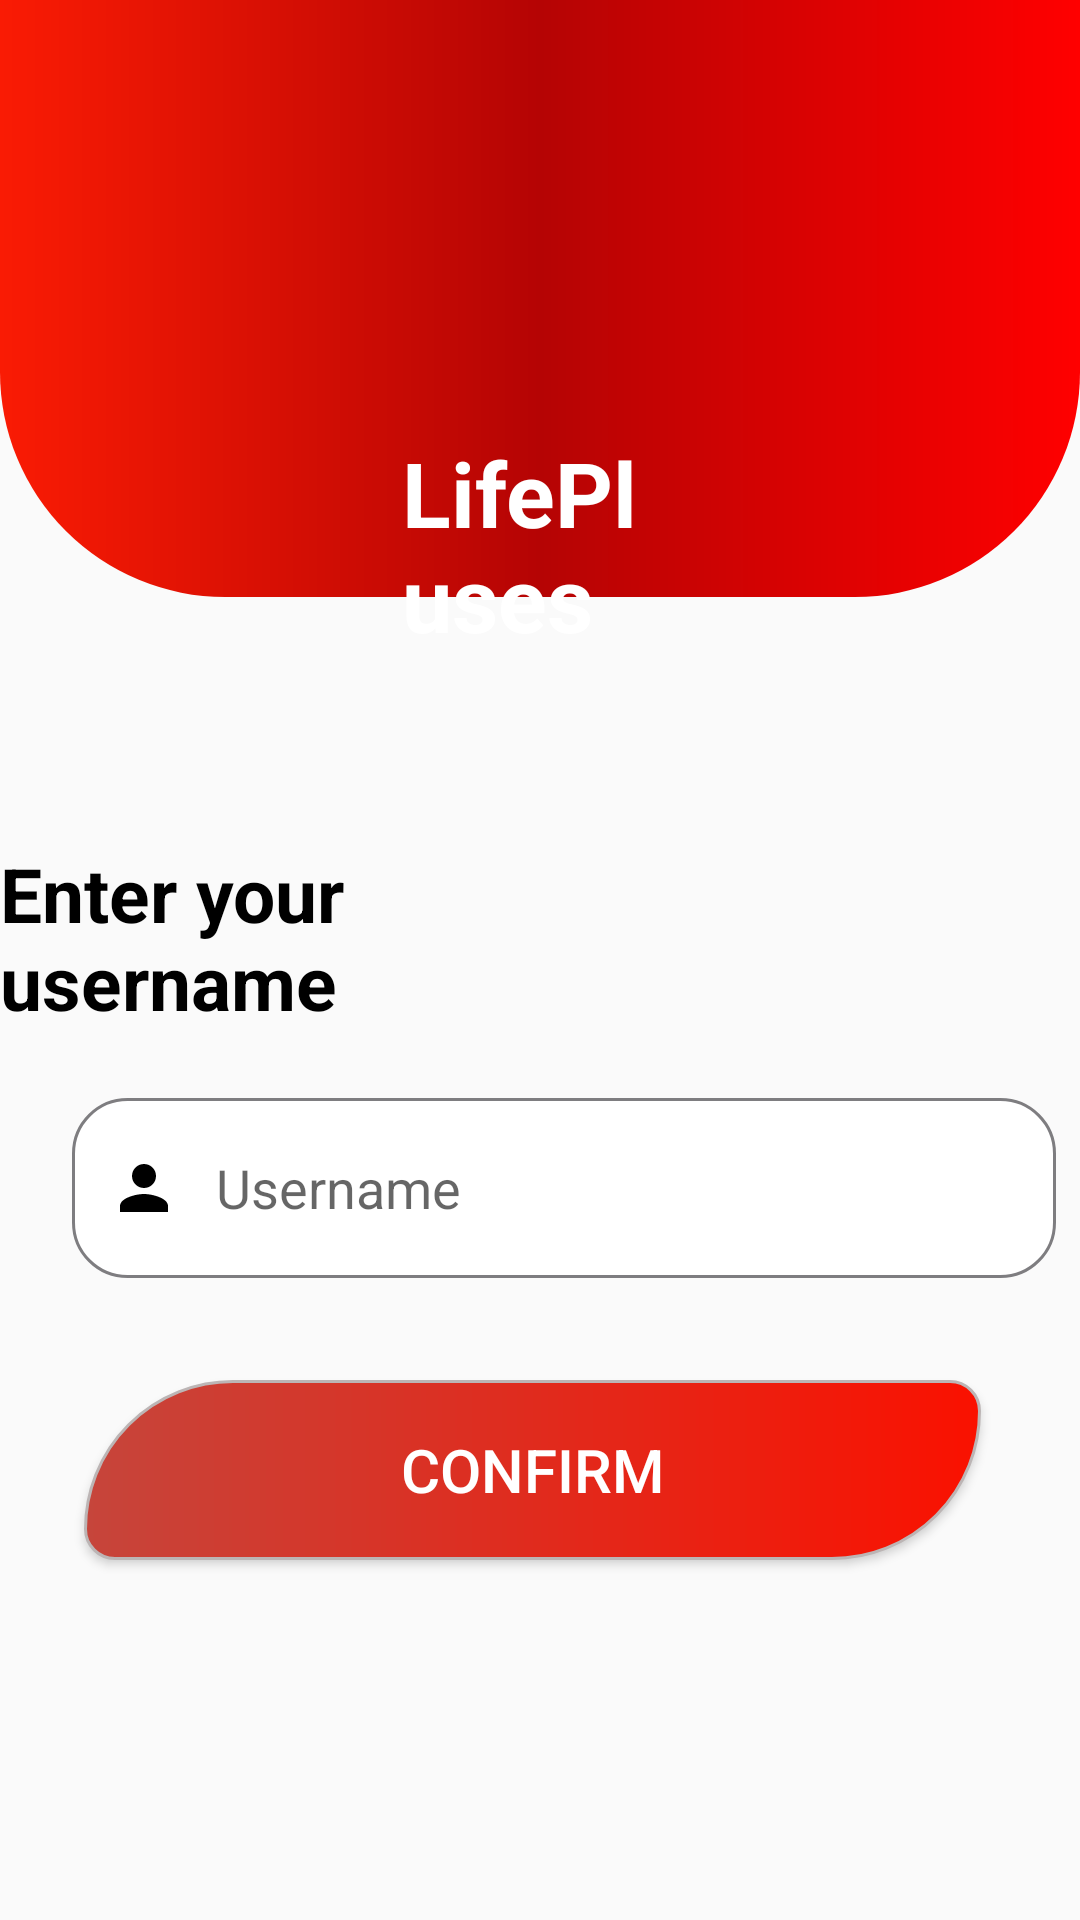

Write the Android layout XML for this screen, with the resource values it uses.
<!-- AndroidManifest.xml: application theme Theme.HealthCareApplicationFinalProject -->
<!-- res/layout/activity_password.xml -->
<?xml version="1.0" encoding="utf-8"?>
<RelativeLayout xmlns:android="http://schemas.android.com/apk/res/android"
    xmlns:app="http://schemas.android.com/apk/res-auto"
    xmlns:tools="http://schemas.android.com/tools"
    android:layout_width="match_parent"
    android:layout_height="match_parent"
    tools:context=".PasswordActivity">

    <View
        android:id="@+id/topView"
        android:layout_width="match_parent"
        android:layout_height="199dp"
        android:background="@drawable/backgrounddesign" />


    <TextView
        android:id="@+id/Reset"
        android:layout_width="wrap_content"
        android:layout_height="wrap_content"
        android:layout_alignParentStart="true"
        android:layout_alignParentTop="true"
        android:layout_alignParentEnd="true"
        android:layout_marginStart="134dp"
        android:layout_marginLeft="90dp"
        android:layout_marginTop="144dp"
        android:layout_marginEnd="133dp"
        android:text="@string/lifePluse"
        android:textColor="@color/white"
        android:textSize="30dp"
        android:textStyle="bold" />

    <TextView
        android:id="@+id/Text1"
        android:layout_width="wrap_content"
        android:layout_height="wrap_content"
        android:layout_below="@+id/topView"
        android:layout_alignParentEnd="true"
        android:layout_marginTop="82dp"
        android:layout_marginEnd="148dp"
        android:text="@string/enter_user_name"
        android:textColor="@color/bLack"
        android:textSize="25dp"
        android:textStyle="bold" />

    <EditText
        android:id="@+id/usernameReset"
        android:layout_width="350dp"
        android:layout_height="60dp"
        android:layout_below="@+id/Text1"
        android:layout_alignParentStart="true"
        android:layout_marginStart="24dp"
        android:layout_marginTop="22dp"
        android:layout_marginEnd="8dp"
        android:background="@drawable/custom_input"
        android:drawableStart="@drawable/person"
        android:drawablePadding="12dp"
        android:ems="10"
        android:hint="@string/username"
        android:inputType="text"
        android:paddingStart="12dp"
        android:paddingEnd="12dp" />

    <Button
        android:id="@+id/reset"
        android:layout_width="300dp"
        android:layout_height="60dp"
        android:layout_below="@+id/usernameReset"
        android:layout_alignParentStart="true"
        android:layout_alignParentEnd="true"
        android:layout_marginStart="28dp"
        android:layout_marginTop="34dp"
        android:layout_marginEnd="33dp"
        android:background="@drawable/btn1"
        android:text="@string/confirm"
        android:textColor="@color/white"
        android:textSize="20dp" />


</RelativeLayout>
<!-- resources referenced by this layout -->
<resources>
  <color name="bLack">#FF000000</color>
  <color name="white">#FFFFFFFF</color>
  <!-- drawable backgrounddesign (drawable) -->
  <?xml version="1.0" encoding="utf-8"?>
  <shape xmlns:android="http://schemas.android.com/apk/res/android">
      <corners android:bottomRightRadius="75dp"
          android:bottomLeftRadius="75dp"
          ></corners>
      <gradient android:startColor="#FA1B04" android:centerColor="#B50404" android:endColor="#FF0000" android:type="linear"></gradient>
  </shape>
  <!-- drawable btn1 (drawable) -->
  <?xml version="1.0" encoding="utf-8"?>
  <shape android:shape="rectangle"
      xmlns:android="http://schemas.android.com/apk/res/android">
       <stroke android:width="1dp" android:color="#BCB5B5"></stroke>
      <corners android:radius="10dp" android:topLeftRadius="50dp" android:bottomRightRadius="50dp" ></corners>
  
      <gradient android:startColor="#C6453B" android:endColor="#FA1100" android:type="linear"></gradient>
  
  </shape>
  <!-- drawable custom_input (drawable) -->
  <?xml version="1.0" encoding="utf-8"?>
  <selector xmlns:android="http://schemas.android.com/apk/res/android">
    <item android:state_focused="true" android:state_enabled="true">
        <shape android:shape="rectangle">
            <solid android:color="@color/white"></solid>
            <corners android:radius="18dp"></corners>
            <stroke android:color="#F44336" android:width="1dp"></stroke>
        </shape>
  
    </item>
  
      <item android:state_enabled="true">
          <shape android:shape="rectangle">
              <solid android:color="@color/white"></solid>
              <corners android:radius="18dp"></corners>
              <stroke android:color="#7E7D80" android:width="1dp"></stroke>
          </shape>
  
      </item>
  </selector>
  <!-- drawable person (drawable) -->
  <vector android:height="24dp" android:tint="@color/bLack"
      android:viewportHeight="24" android:viewportWidth="24"
      android:width="24dp" xmlns:android="http://schemas.android.com/apk/res/android">
      <path android:fillColor="@android:color/white" android:pathData="M12,12c2.21,0 4,-1.79 4,-4s-1.79,-4 -4,-4 -4,1.79 -4,4 1.79,4 4,4zM12,14c-2.67,0 -8,1.34 -8,4v2h16v-2c0,-2.66 -5.33,-4 -8,-4z"/>
  </vector>
  <string name="confirm">Confirm</string>
  <string name="enter_user_name">Enter your username</string>
  <string name="lifePluse">LifePluses</string>
  <string name="username">Username</string>
  <style name="Theme.HealthCareApplicationFinalProject" parent="Base.Theme.HealthCareApplicationFinalProject" />
  <style name="Base.Theme.HealthCareApplicationFinalProject" parent="Theme.AppCompat.Light.NoActionBar">
          
          
      </style>
</resources>
